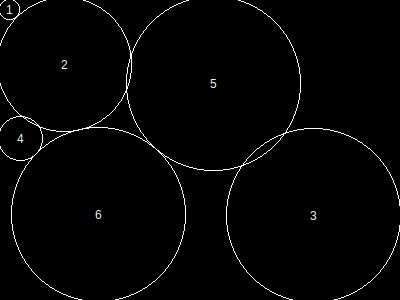

The table this chart was drawn from, first rows:
, x, y, height, r, area, overlap, overflow, forwardOverlap, backwardOverlap, regionX, regionY, regionArea, regionCoveredArea, regionCıııoveredPercentage, regionOverlap, regionOverflow, regionCoveredPercentage
1, 10, 10, 18, 10, 349, 0, 14, 0, 0, 400, 300, 120000, 87281, 0, 551, 510, 72.73
2, 65, 65, 117, 67, 14313, 0, 166, 0, 0, 400, 300, 120000, 87281, 0, 551, 510, 72.73
3, 314, 216, 151, 87, 24033, 0, 112, 0, 0, 400, 300, 120000, 87281, 0, 551, 510, 72.73
4, 21, 139, 39, 22, 1581, 54, 24, 0, 0, 400, 300, 120000, 87281, 0, 551, 510, 72.73
5, 214, 84, 151, 87, 24033, 471, 142, 0, 0, 400, 300, 120000, 87281, 0, 551, 510, 72.73
6, 99, 215, 151, 87, 24033, 26, 52, 0, 0, 400, 300, 120000, 87281, 0, 551, 510, 72.73
